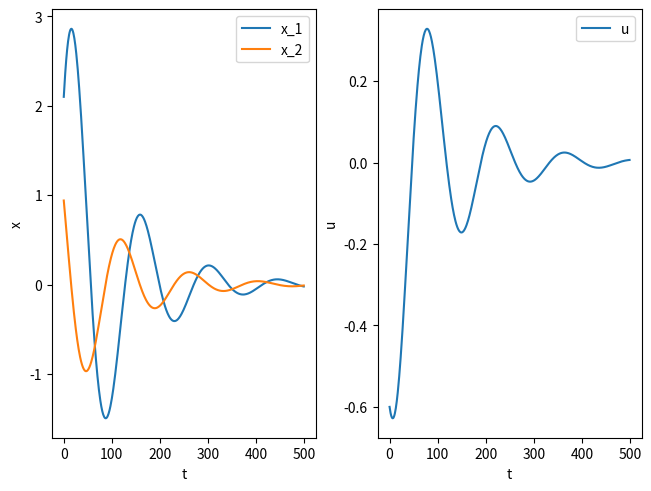

Write Python code to recreate this figure.
import numpy as np
import matplotlib.pyplot as plt

# implement LTIclass
class LTIsystem():
    def __init__(self, A, B) -> None:
        self.A = A
        self.B = B

    def _step(self, x, u) -> np.ndarray:
        x_next = self.A @ x + self.B @ u
        return x_next

# define the LTI system we want to simulate
Ts = 0.1
A = np.array([[1, Ts], [0, 1]])
B = np.array([[0],[Ts]])

# create LTI system
lin_sys = LTIsystem(A,B)

# select a controller gain
K = np.array([[-0.2, -0.2]])

# simulation parameter
x_0 = np.array([[2], [1]])
T_sim = 500
u = np.array([[1]])
x = x_0
x_trajectory = np.zeros((2,T_sim))
u_trajectory = np.zeros((1,T_sim))

# simulate the system
for t in range(0, T_sim):
    u = K @ x
    x_next = lin_sys._step(x,u)
    x = x_next
#    x_trajectory = np.append(x_trajectory,x_next,axis=1)
#    u_trajectory = np.append(u_trajectory,u,axis=1)
    x_trajectory[:,t] = x_next.reshape(2,)
    u_trajectory[:,t] = u.reshape(1,)

# plot results
t_plot = np.arange(0,T_sim)

fig, ax = plt.subplots(1, 2, layout="constrained")
ax[0].plot(t_plot, x_trajectory[0,0:T_sim])
ax[0].plot(t_plot, x_trajectory[1,0:T_sim])
ax[0].set(ylabel='x', xlabel='t')
ax[0].legend(['x_1','x_2'])

ax[1].plot(t_plot, u_trajectory[0,:])
ax[1].set(ylabel='u', xlabel='t')
ax[1].legend(['u'])

plt.show()